Run: headless pygame with SDL's dummy video driver; simulated clock (each Clock.tick advances the game by its frame time, no real sleeping); random seed 0; keys injected as events and as key.get_pressed() state; no mouse input.
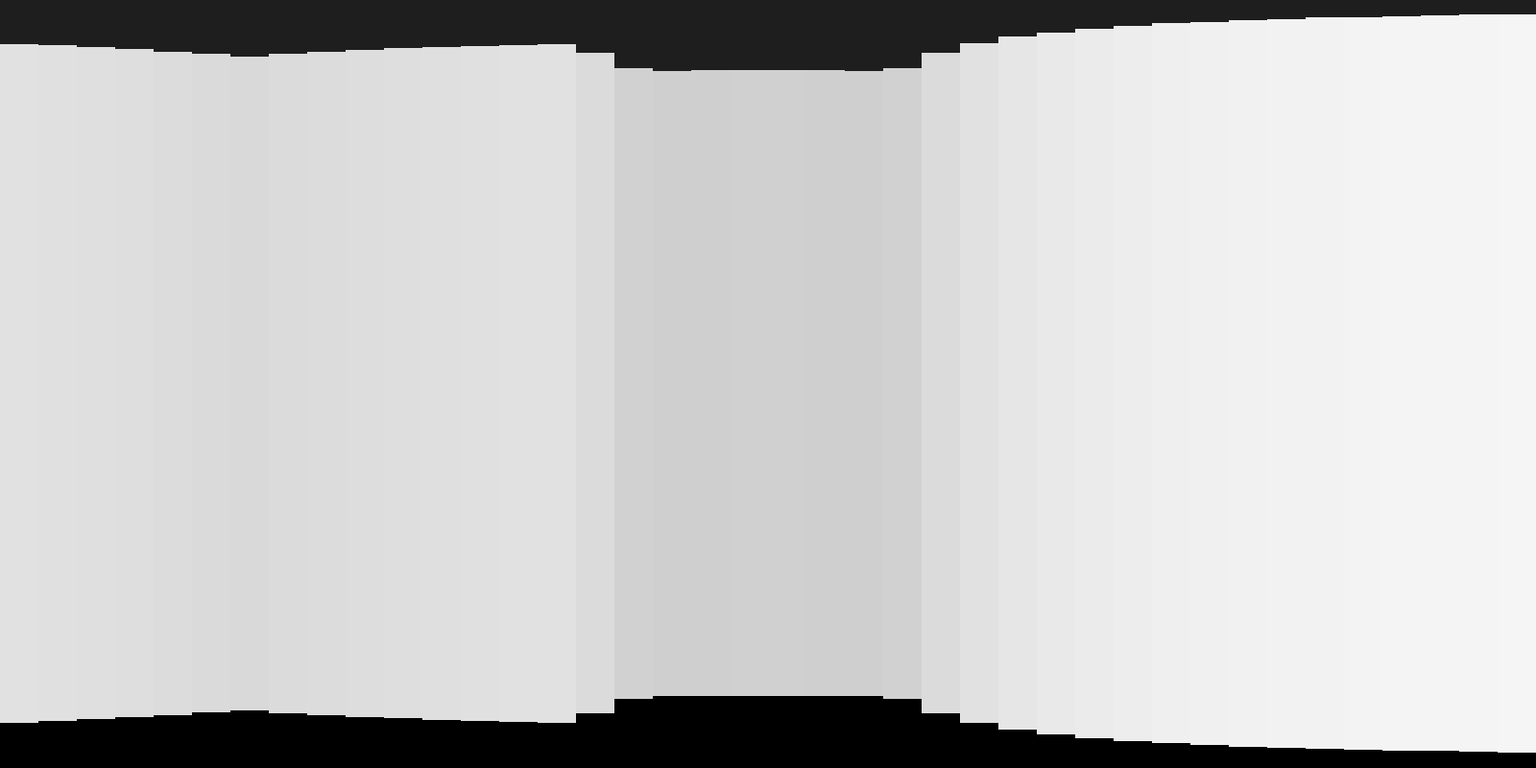
Frame 1 of 4 · flips 1–60 · no input
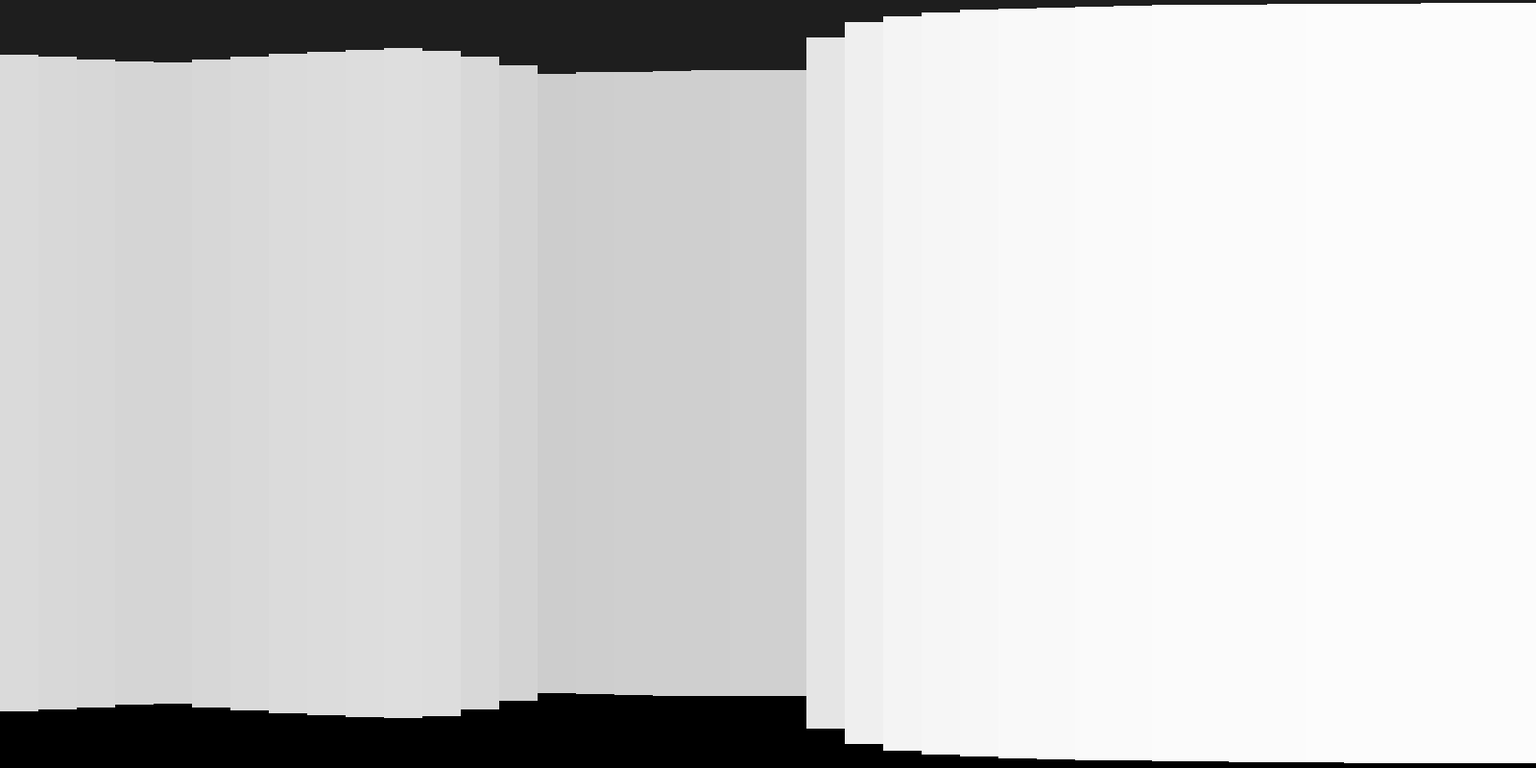
Frame 2 of 4 · flips 61–180 · tapped SPACE, RETURN · held RIGHT (→), D
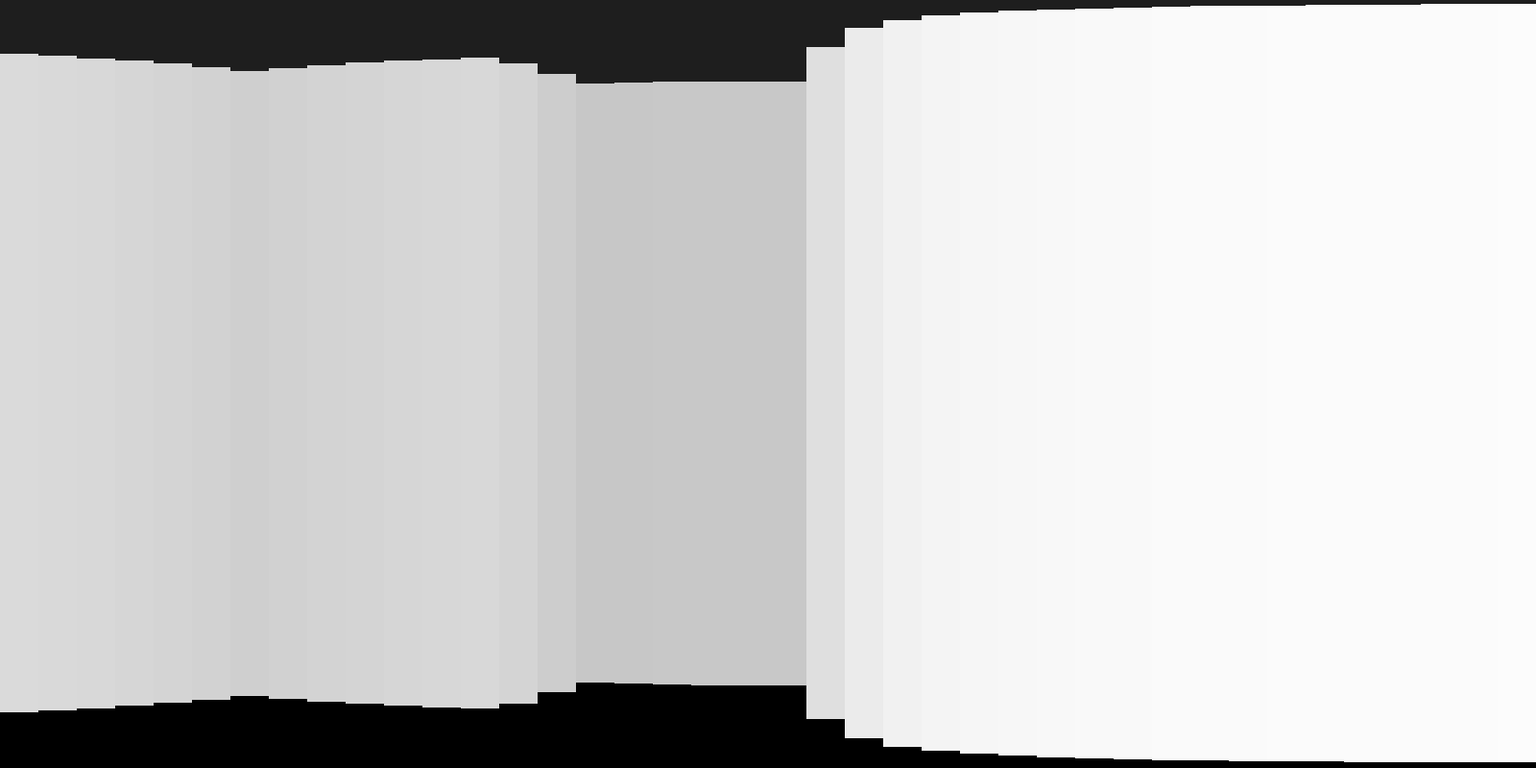
Frame 3 of 4 · flips 181–300 · held DOWN (↓), S
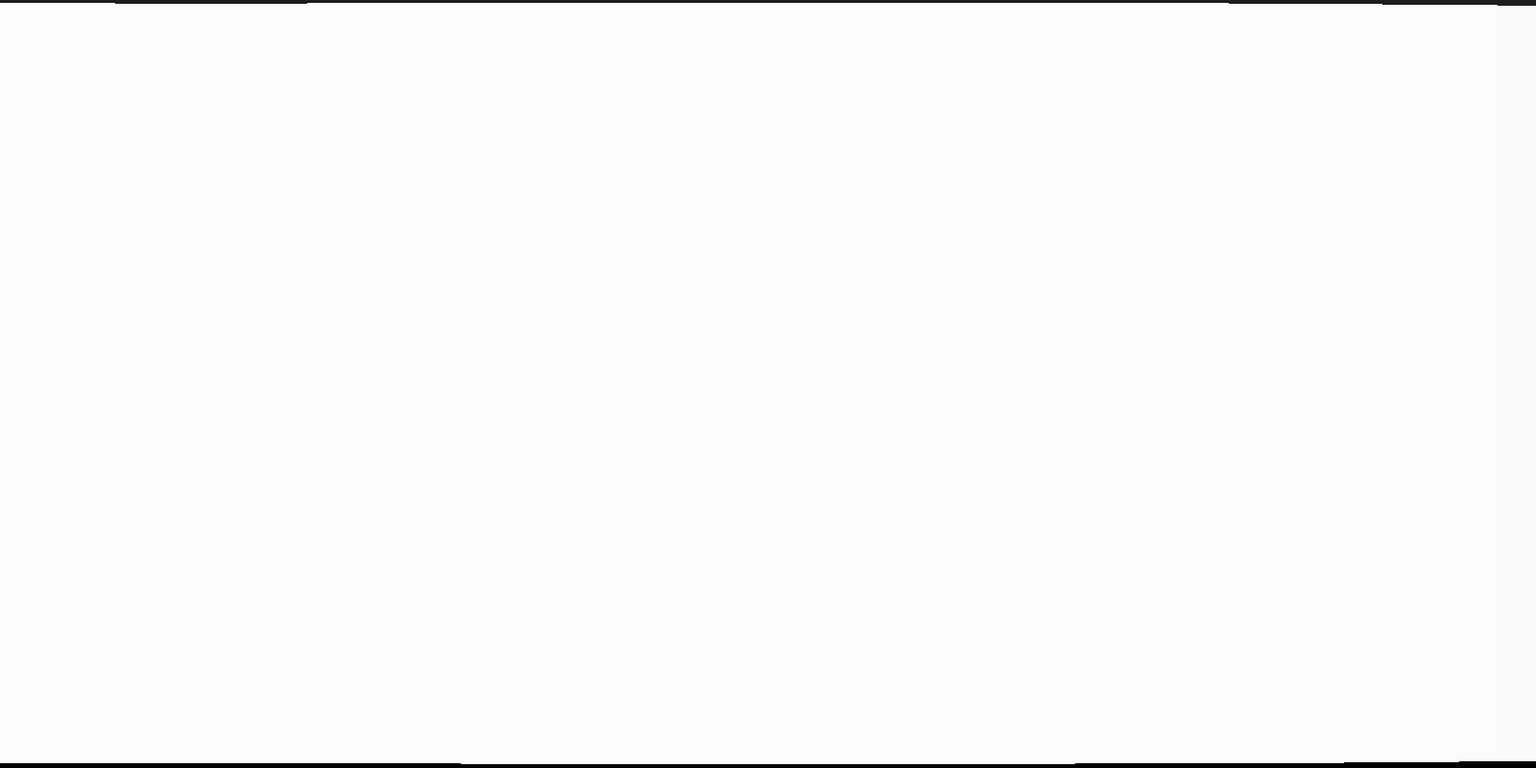
Frame 4 of 4 · flips 301–420 · held LEFT (←), A, UP (↑), W

The pygame program that drew these frames:

import pygame, sys, math, random

render3D = True
renderMaze = False

HEIGHT = 800
WIDTH = 1600

def printScreen():
    screen.fill(pygame.Color('black'))
    if render3D:
        pygame.draw.rect(screen, pygame.Color((30, 30, 30)), pygame.Rect(0, 0, WIDTH, HEIGHT // 2))
        for w in walls:
            pygame.draw.rect(screen, pygame.Color((w[1], w[1], w[1])), w[0])
    if renderMaze:
        pygame.draw.rect(screen, pygame.Color('white'), pygame.Rect(viewPoint[0] - playerSize // 2, viewPoint[1] - playerSize // 2, playerSize, playerSize), 3)
        for r in rays:
            pygame.draw.line(screen, pygame.Color('white'), viewPoint, r[:2], 3)
        for line in lines:
            pygame.draw.line(screen, pygame.Color('white'), line[0], line[1], 2)
    pygame.display.update()


def detectCollisions(currentLineEndPt, slope, y_intercept):
    collisionPoints = []
    for currentLine in lines:
        if abs(currentLine[1][1] - currentLine[0][1]) <= abs(currentLine[1][0] - currentLine[0][0]): #If line is more horizontal than vertical, then we use y-intercept
            currentLine_slope = -(currentLine[1][1] - currentLine[0][1]) / (currentLine[1][0] - currentLine[0][0])
            currentLine_y_int = (currentLine[0][0] * currentLine_slope + (currentLine[0][1]))
            
            x = -(currentLine_y_int - y_intercept) / (slope - currentLine_slope) #What x matches both lines
            y = ((y_intercept * currentLine_slope) - (currentLine_y_int * slope)) / (currentLine_slope - slope) #What y matches both lines  
            
            if ((y <= viewPoint[1] and y >= currentLineEndPt[1]) or (y >= viewPoint[1] and y <= currentLineEndPt[1])) and (x >= currentLine[0][0] and x <= currentLine[1][0]): #y within view line range(y), and x within wall domain(x)
                collisionPoints.append([x, y])
        elif abs(currentLine[1][1] - currentLine[0][1]) > abs(currentLine[1][0] - currentLine[0][0]):
            slopeX = - 1 / slope
            x_intercept = y_intercept / slope

            currentLine_x_slope = -(currentLine[1][0] - currentLine[0][0]) / (currentLine[1][1] - currentLine[0][1])
            currentLine_x_int = currentLine[1][0] - currentLine_x_slope / currentLine[1][1]

            x = ((x_intercept * currentLine_x_slope) - (currentLine_x_int * slopeX)) / (currentLine_x_slope - slopeX)
            y = (currentLine_x_int - x_intercept) / (slopeX - currentLine_x_slope)

            if ((x <= viewPoint[0] and x >= currentLineEndPt[0]) or (x >= viewPoint[0] and x <= currentLineEndPt[0])) and (y >= currentLine[0][1] and y <= currentLine[1][1]): 
                collisionPoints.append([x, y])
    if collisionPoints:
        shortestDistance = float('inf')
        for point in collisionPoints:
            newDistance = math.dist(viewPoint, point)
            if newDistance < shortestDistance:
                closestPoint = point
                shortestDistance = newDistance
        return closestPoint, shortestDistance
    else:
        return currentLineEndPt, viewDistance


def getMaze():
    vrtLines = []
    hrzLines = []
    lines = []
    leftPadding = WIDTH // 16
    rightPadding = WIDTH // 16
    downPadding = WIDTH // 16
    upPadding = WIDTH // 16
    hCells = 19
    vCells = 9
    
    for row in range(vCells + 1):
        for hWall in range(hCells):
            if random.choice([True, False]):
                hrzLines.append([[leftPadding + ((WIDTH - (leftPadding + rightPadding)) / hCells) * hWall, upPadding + ((HEIGHT - (upPadding + downPadding)) / vCells) * row],
                              [leftPadding + ((WIDTH - (leftPadding + rightPadding)) / hCells) * (hWall + 1), upPadding + ((HEIGHT - (upPadding + downPadding)) / vCells) * row]])
    for column in range(hCells + 1):
        for vWall in range(vCells):
            if random.choice([True, False]):
                vrtLines.append([[leftPadding + ((WIDTH - (leftPadding + rightPadding)) / hCells) * column, upPadding + ((HEIGHT - (upPadding + downPadding)) / vCells) * vWall], 
                              [leftPadding + ((WIDTH - (leftPadding + rightPadding)) / hCells) * column, upPadding + ((HEIGHT - (upPadding + downPadding)) / vCells) * (vWall + 1)]])
    lines.extend(vrtLines)
    lines.extend(hrzLines)
    return vrtLines, hrzLines, lines


inputs = [(pygame.K_w, pygame.K_a, pygame.K_s, pygame.K_d, pygame.K_q, pygame.K_e, pygame.K_LCTRL),
          ("moveForward", "moveLeft", "moveBack", "moveRight", "rotateLeft", "rotateRight", "run"),
          [False, False, False, False, False, False, False]]

def getInputs():
    for event in pygame.event.get():
        if event.type == pygame.QUIT:
            pygame.quit()
            sys.exit()
        if event.type == pygame.KEYDOWN:
            for i, keyName in enumerate(inputs[0]):
                if event.key == keyName:
                    inputs[2][i] = True
        if event.type == pygame.KEYUP:
            for i, keyName in enumerate(inputs[0]):
                if event.key == keyName:
                    inputs[2][i] = False
pygame.init()

viewAngle = 0
rotateSpeed = 5

def rotateView(angle):
    if inputs[2][inputs[1].index("rotateRight")]:
        angle -= rotateSpeed
    if inputs[2][inputs[1].index("rotateLeft")]:
        angle += rotateSpeed
    if angle >= 360:
        angle -= 360
    return angle

def getEndPoint(angle):
    endPoint = [0, 0]
    endPoint[0] = viewPoint[0] + viewDistance * math.sin(math.radians(angle) + math.pi / 2)
    endPoint[1] = viewPoint[1] + viewDistance * math.cos(math.radians(angle) + math.pi / 2)
    return endPoint

moveSpeed = [0, 2, 5] # [currentMoveSpeed, walkSpeed, runSpeed]
moveSpeed[0] = moveSpeed[1]

viewPoint = [WIDTH // 2, HEIGHT // 2]

def movePlayer(viewAngle):
    if inputs[2][inputs[1].index("run")]:
        moveSpeed[0] = moveSpeed[2]
    else:
        moveSpeed[0] = moveSpeed[1]
    
    if inputs[2][inputs[1].index("moveBack")]:
        viewPoint[0] -= moveSpeed[0] * math.sin(math.radians(viewAngle) + math.pi / 2)
        viewPoint[1] -= moveSpeed[0] * math.cos(math.radians(viewAngle) + math.pi / 2)
    if inputs[2][inputs[1].index("moveForward")]:
        viewPoint[0] += moveSpeed[0] * math.sin(math.radians(viewAngle) + math.pi / 2)
        viewPoint[1] += moveSpeed[0] * math.cos(math.radians(viewAngle) + math.pi / 2)
    if inputs[2][inputs[1].index("moveLeft")]:
        viewPoint[0] -= moveSpeed[0] * math.sin(math.radians(viewAngle))
        viewPoint[1] -= moveSpeed[0] * math.cos(math.radians(viewAngle))
    if inputs[2][inputs[1].index("moveRight")]:
        viewPoint[0] += moveSpeed[0] * math.sin(math.radians(viewAngle))
        viewPoint[1] += moveSpeed[0] * math.cos(math.radians(viewAngle))

    lineEndPoint[:2] = getEndPoint(viewAngle)

def getSlope(angle):
    #
    # Takes angle, returns slope of line
    #
    try:
        slope = -1 / math.tan(math.radians(angle) + math.pi / 2)
    except ZeroDivisionError:
        slope = 10000
    return slope

def getY_Intercept(slope):
    y_intercept = (viewPoint[0] * slope + viewPoint[1])
    return y_intercept

FOV = 120
rayNum = 40
lineEndPoint = [0, 0]
rays = []
for r in range(rayNum): #Ray: [endpoint_x endpoint_y, angle, rayDistance]
    rayAngle = (FOV / (rayNum - 1)) * (r) + viewAngle - FOV // 2
    rays.append([0, 0, rayAngle, 255])

def getWalls():
    walls = []
    for i, r in enumerate(rays):
        wallDepth = 255 - 255 * (r[3] / viewDistance)

        wallWidth = WIDTH // rayNum
        wallHeight = HEIGHT * ((wallDepth) / 255)
        
        wallLeft = wallWidth * (rayNum - i - 1)
        wallTop = (HEIGHT - wallHeight) / 2

        
        wallRect = [pygame.Rect(wallLeft, wallTop, wallWidth, wallHeight), wallDepth]
        walls.append(wallRect)
    
    return walls

screen = pygame.display.set_mode((WIDTH, HEIGHT))
pygame.display.set_caption('Ray Collision')


viewDistance = 1000
wallColor = 255 # for graphics

playerSize = 20
framerate = 60
clock = pygame.time.Clock()

vrtLines, hrzLines, lines = getMaze()

while True:
    getInputs()
    
    viewAngle = rotateView(viewAngle)
    movePlayer(viewAngle)


    for r in rays:
        r[2] = rotateView(r[2])
        r[:2] = getEndPoint(r[2])

        raySlope = getSlope(r[2])
        rayIntercept = getY_Intercept(raySlope)
        rayOrigEndPt = r[:2]
        r[:2], r[3] = detectCollisions(rayOrigEndPt, raySlope, rayIntercept)
        r[:2],
    
    #Collision w/ player
    for line in vrtLines:
        leftDistance = line[0][0] - viewPoint[0]
        rightDistance = viewPoint[0] - line[0][0]
        if 0 < leftDistance < playerSize // 2 and line[0][1] - playerSize // 2 + moveSpeed[0] + 1  < viewPoint[1] < line[1][1] + playerSize // 2 - moveSpeed[0] - 1:
            viewPoint[0] -= playerSize // 2 - leftDistance
        elif 0 < rightDistance < playerSize // 2 and line[0][1] - playerSize // 2 + moveSpeed[0] + 1 < viewPoint[1] < line[1][1] + playerSize // 2 - moveSpeed[0] - 1:
            viewPoint[0] += playerSize // 2 - rightDistance
    for line in hrzLines:
        upDistance = line[0][1] - viewPoint[1]
        downDistance = viewPoint[1] - line[0][1]
        if 0 < upDistance < playerSize // 2 and line[0][0] - playerSize // 2 + moveSpeed[0] + 1 < viewPoint[0] < line[1][0] + playerSize // 2 - moveSpeed[0] - 1:
            viewPoint[1] -= playerSize // 2 - upDistance
        elif 0 < downDistance < playerSize // 2 and line[0][0] - playerSize // 2 + moveSpeed[0] + 1 < viewPoint[0] < line[1][0] + playerSize // 2 - moveSpeed[0] - 1:
            viewPoint[1] += playerSize // 2 - downDistance

    walls = getWalls()

    printScreen()
    clock.tick(framerate)
